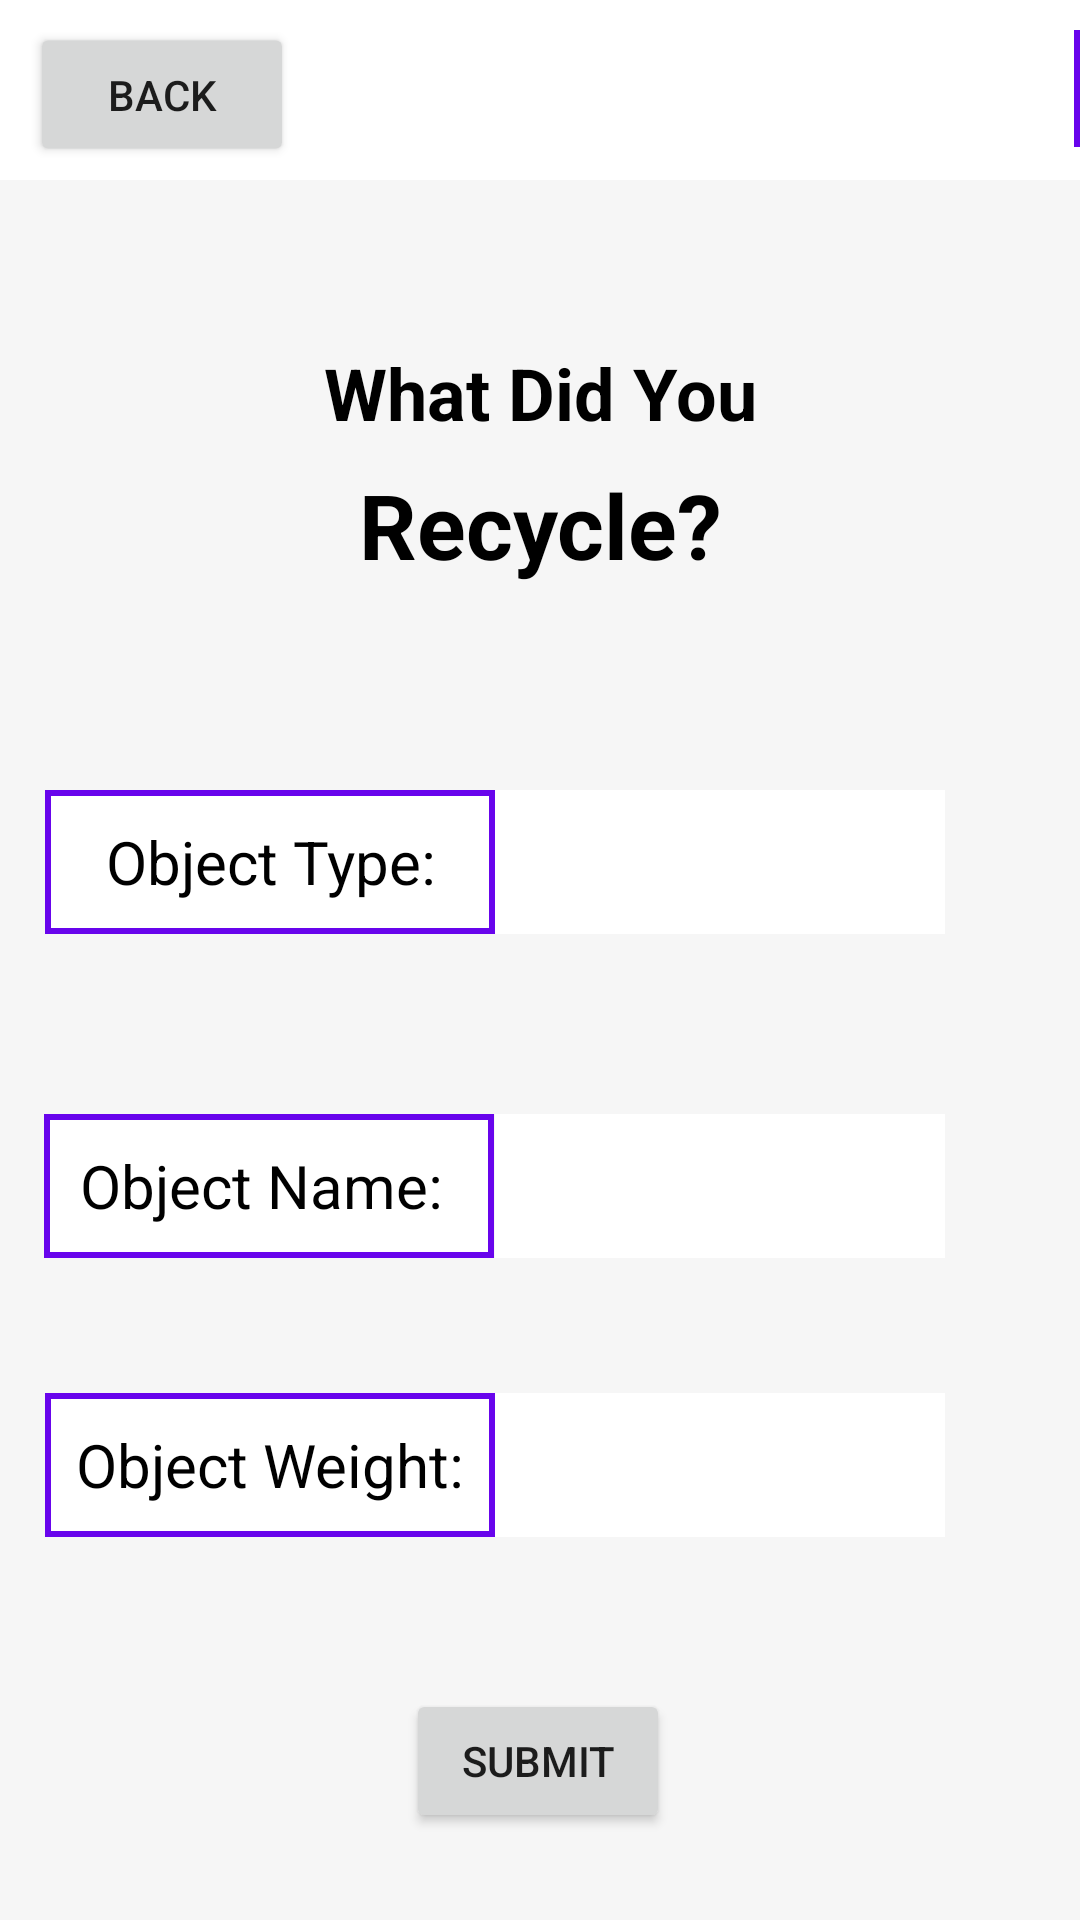

This screen was rendered from an Android layout file. Write that file and the resources it references.
<!-- AndroidManifest.xml: application theme Theme.RecycleTracker -->
<!-- res/layout/fragment_entry.xml -->
<?xml version="1.0" encoding="utf-8"?>
<androidx.constraintlayout.widget.ConstraintLayout xmlns:android="http://schemas.android.com/apk/res/android"
    xmlns:app="http://schemas.android.com/apk/res-auto"
    xmlns:tools="http://schemas.android.com/tools"
    android:layout_width="match_parent"
    android:layout_height="match_parent"
    android:background="#F6F6F6"
    tools:layout_editor_absoluteX="0dp"
    tools:layout_editor_absoluteY="66dp">

    <LinearLayout
        android:id="@+id/linearLayout4"
        android:layout_width="match_parent"
        android:layout_height="60dp"
        android:background="#FFFFFF"
        android:orientation="horizontal"
        app:layout_constraintBottom_toBottomOf="parent"
        app:layout_constraintEnd_toEndOf="parent"
        app:layout_constraintHorizontal_bias="0.0"
        app:layout_constraintStart_toStartOf="parent"
        app:layout_constraintTop_toTopOf="parent"
        app:layout_constraintVertical_bias="0.0">

        <Button
            android:id="@+id/button"
            android:layout_width="wrap_content"
            android:layout_height="wrap_content"
            android:text="Back"
            android:textSize="14sp"
            android:translationX="10dp"
            android:translationY="7.5dp" />

        <ImageButton
            android:id="@+id/searchButton"
            android:layout_width="42dp"
            android:layout_height="39dp"
            android:background="#6804ec"
            android:translationX="270dp"
            android:translationY="10dp"
            app:srcCompat="@drawable/ic_stat_name" />
    </LinearLayout>

    <TextView
        android:id="@+id/thisWeek2"
        android:layout_width="match_parent"
        android:layout_height="40dp"
        android:layout_weight="1"
        android:fontFamily="sans-serif"
        android:text="What Did You"
        android:textAlignment="center"
        android:textColor="#000000"
        android:textSize="24sp"
        android:textStyle="bold"
        android:translationY="10sp"
        app:layout_constraintBottom_toTopOf="@+id/typeSpinner"
        app:layout_constraintEnd_toEndOf="parent"
        app:layout_constraintHorizontal_bias="0.0"
        app:layout_constraintStart_toStartOf="parent"
        app:layout_constraintTop_toBottomOf="@+id/linearLayout4"
        app:layout_constraintVertical_bias="0.274" />

    <TextView
        android:id="@+id/thisWeek4"
        android:layout_width="match_parent"
        android:layout_height="40dp"
        android:layout_weight="1"
        android:fontFamily="sans-serif"
        android:text="Recycle?"
        android:textAlignment="center"
        android:textColor="#000000"
        android:textSize="30sp"
        android:textStyle="bold"
        android:translationY="10sp"
        app:layout_constraintBottom_toTopOf="@+id/submitButton"
        app:layout_constraintEnd_toEndOf="parent"
        app:layout_constraintHorizontal_bias="0.0"
        app:layout_constraintStart_toStartOf="parent"
        app:layout_constraintTop_toBottomOf="@+id/thisWeek2"
        app:layout_constraintVertical_bias="0.0" />

    <Spinner
        android:id="@+id/typeSpinner"
        android:layout_width="150dp"
        android:layout_height="48dp"
        android:background="#FFFFFF"
        android:backgroundTint="@android:color/white"
        android:dropDownSelector="@drawable/back"
        app:layout_constraintBottom_toBottomOf="parent"
        app:layout_constraintEnd_toEndOf="parent"
        app:layout_constraintHorizontal_bias="0.785"
        app:layout_constraintStart_toStartOf="parent"
        app:layout_constraintTop_toTopOf="parent"
        app:layout_constraintVertical_bias="0.445" />

    <TextView
        android:id="@+id/recycleType"
        android:layout_width="150sp"
        android:layout_height="48dp"
        android:background="@drawable/layout_bg_notround"
        android:gravity="center_vertical"
        android:text="Object Type:"
        android:textAlignment="center"
        android:textColor="@color/black"
        android:textSize="20sp"
        app:layout_constraintBottom_toBottomOf="@+id/typeSpinner"
        app:layout_constraintEnd_toStartOf="@+id/typeSpinner" />

    <EditText
        android:id="@+id/nameText"
        android:layout_width="150dp"
        android:layout_height="48dp"
        android:background="@android:color/white"
        android:ems="10"
        android:inputType="textPersonName"
        android:text="  "
        android:textColor="@android:color/black"
        app:layout_constraintBottom_toTopOf="@+id/weightText"
        app:layout_constraintEnd_toEndOf="parent"
        app:layout_constraintHorizontal_bias="0.0"
        app:layout_constraintStart_toEndOf="@+id/recycleType"
        app:layout_constraintTop_toBottomOf="@+id/recycleType"
        app:layout_constraintVertical_bias="0.573" />

    <TextView
        android:id="@+id/objectWeight"
        android:layout_width="150dp"
        android:layout_height="48dp"
        android:background="@drawable/layout_bg_notround"
        android:gravity="center_vertical"
        android:text="Object Weight:"
        android:textAlignment="center"
        android:textColor="@color/black"
        android:textSize="20sp"
        app:layout_constraintBottom_toBottomOf="@+id/weightText"
        app:layout_constraintEnd_toStartOf="@+id/weightText"
        app:layout_constraintHorizontal_bias="1.0"
        app:layout_constraintStart_toStartOf="parent"
        app:layout_constraintTop_toBottomOf="@+id/objectName"
        app:layout_constraintVertical_bias="1.0" />

    <EditText
        android:id="@+id/weightText"
        android:layout_width="150dp"
        android:layout_height="48dp"
        android:layout_marginBottom="112dp"
        android:background="@android:color/white"
        android:ems="10"
        android:inputType="textPersonName"
        android:text="  "
        android:textColor="@android:color/black"
        app:layout_constraintBottom_toBottomOf="parent"
        app:layout_constraintEnd_toEndOf="parent"
        app:layout_constraintHorizontal_bias="0.785"
        app:layout_constraintStart_toStartOf="parent"
        app:layout_constraintTop_toBottomOf="@+id/typeSpinner"
        app:layout_constraintVertical_bias="0.908" />

    <TextView
        android:id="@+id/objectName"
        android:layout_width="150dp"
        android:layout_height="48dp"
        android:background="@drawable/layout_bg_notround"
        android:gravity="center_vertical"
        android:text="Object Name: "
        android:textAlignment="center"
        android:textColor="@color/black"
        android:textSize="20sp"
        app:layout_constraintBottom_toBottomOf="@+id/nameText"
        app:layout_constraintEnd_toStartOf="@+id/nameText"
        app:layout_constraintHorizontal_bias="0.981"
        app:layout_constraintStart_toStartOf="parent"
        app:layout_constraintTop_toBottomOf="@+id/typeSpinner"
        app:layout_constraintVertical_bias="1.0" />

    <Button
        android:id="@+id/submitButton"
        android:layout_width="wrap_content"
        android:layout_height="wrap_content"
        android:text="Submit"
        app:layout_constraintBottom_toBottomOf="parent"
        app:layout_constraintEnd_toEndOf="parent"
        app:layout_constraintHorizontal_bias="0.498"
        app:layout_constraintStart_toStartOf="parent"
        app:layout_constraintTop_toTopOf="parent"
        app:layout_constraintVertical_bias="0.951" />

</androidx.constraintlayout.widget.ConstraintLayout>
<!-- resources referenced by this layout -->
<resources>
  <!-- drawable back (drawable) -->
  <shape xmlns:android="http://schemas.android.com/apk/res/android" android:shape="rectangle" >
      <solid android:color="@android:color/white" />
      <stroke android:width="1dip" android:color="#4fa5d5"/>
  </shape>
  <!-- drawable layout_bg_notround (drawable) -->
  <?xml version="1.0" encoding="utf-8"?>
  <shape xmlns:android="http://schemas.android.com/apk/res/android">
      <solid android:color="#FFFFFF"/>
      <stroke android:width="2dp" android:color="#6804ec
  " />
      <padding android:left="0dp" android:top="0dp" android:right="0dp" android:bottom="0dp" />
  </shape>
  <style name="Theme.RecycleTracker" parent="Theme.MaterialComponents.DayNight.DarkActionBar">
          
          <item name="colorPrimary">@color/purple_500</item>
          <item name="colorPrimaryVariant">@color/purple_700</item>
          <item name="colorOnPrimary">@color/white</item>
          
          <item name="colorSecondary">@color/teal_200</item>
          <item name="colorSecondaryVariant">@color/teal_700</item>
          <item name="colorOnSecondary">@color/black</item>
          
          <item name="android:statusBarColor" tools:targetApi="l">?attr/colorPrimaryVariant</item>
          
      </style>
  <!-- not gathered from this repository: default colours our renderer supplied (Android Studio template values) -->
  <color name="purple_500">#FF6200EE</color>
  <color name="purple_700">#FF3700B3</color>
  <color name="teal_200">#FF03DAC5</color>
  <color name="teal_700">#FF018786</color>
  <color name="black">#FF000000</color>
  <color name="white">#FFFFFFFF</color>
</resources>
